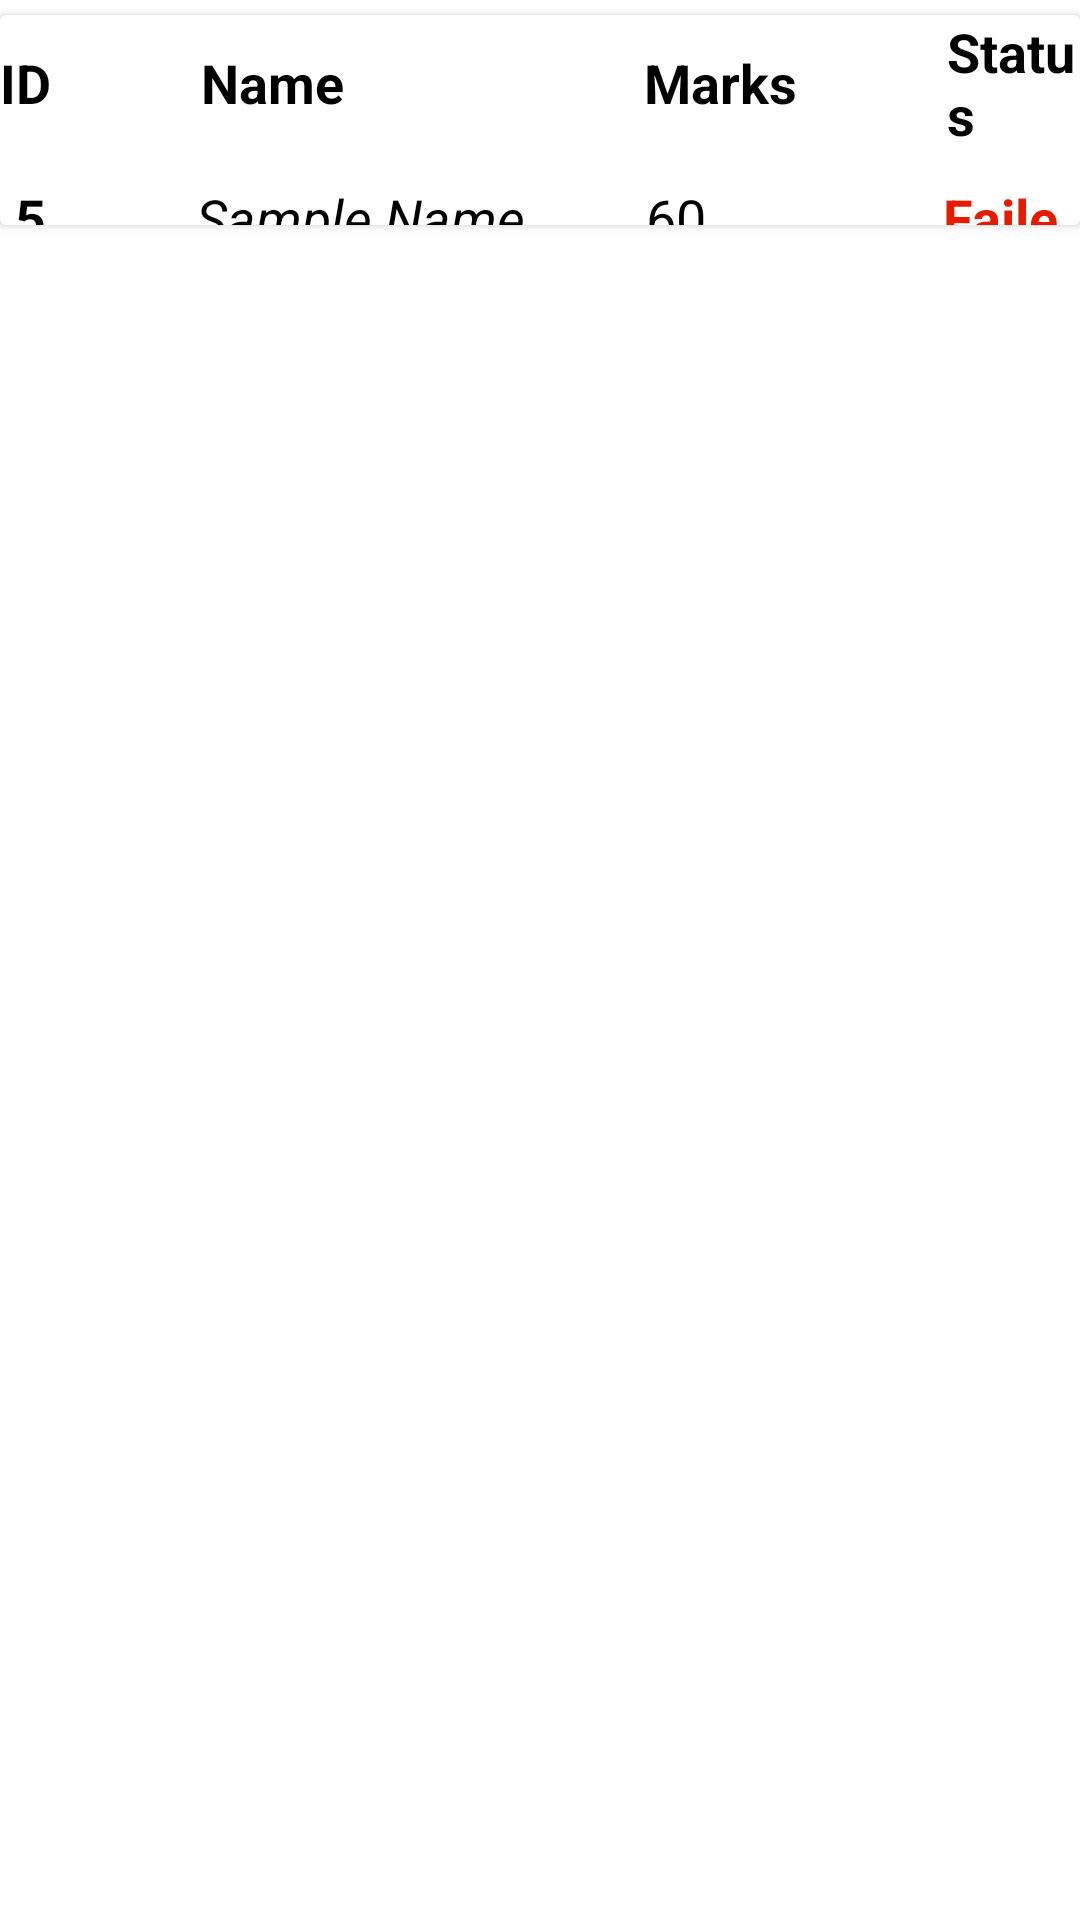

Android layout source for this screen:
<!-- AndroidManifest.xml: application theme Theme.KrishworksCodingRound -->
<!-- res/layout/sample_result_item.xml -->
<?xml version="1.0" encoding="utf-8"?>
<RelativeLayout xmlns:android="http://schemas.android.com/apk/res/android"
    android:layout_width="wrap_content"
    android:layout_height="wrap_content">
    <androidx.cardview.widget.CardView
        android:layout_width="match_parent"
        android:layout_height="70dp"
        android:layout_marginTop="5dp"
        android:layout_marginBottom="5dp">
        <LinearLayout
            android:layout_width="match_parent"
            android:layout_height="match_parent"
            android:orientation="vertical">
            <LinearLayout
                android:layout_width="wrap_content"
                android:layout_height="wrap_content"
                android:orientation="horizontal">
                <TextView
                    android:layout_width="wrap_content"
                    android:layout_height="wrap_content"
                    android:text="ID"
                    android:textSize="18dp"
                    android:textColor="@color/black"
                    android:textStyle="bold"
                    android:layout_gravity="center"/>

                <TextView
                    android:layout_width="wrap_content"
                    android:layout_height="wrap_content"
                    android:textSize="18dp"
                    android:layout_marginLeft="50dp"
                    android:text="Name"
                    android:textColor="@color/black"
                    android:textStyle="bold"
                    android:layout_gravity="center"/>

                <TextView
                    android:layout_width="wrap_content"
                    android:layout_height="wrap_content"
                    android:textSize="18dp"
                    android:layout_marginLeft="100dp"
                    android:text="Marks"
                    android:textColor="@color/black"
                    android:textStyle="bold"
                    android:layout_gravity="center"/>
                <TextView
                    android:layout_width="wrap_content"
                    android:layout_height="wrap_content"
                    android:textSize="18dp"
                    android:layout_marginLeft="50dp"
                    android:text="Status"
                    android:textColor="@color/black"
                    android:textStyle="bold"
                    android:layout_gravity="center"/>

            </LinearLayout>
            <LinearLayout
                android:layout_width="wrap_content"
                android:layout_height="wrap_content"
                android:orientation="horizontal"
                android:layout_marginTop="10dp">
                <TextView
                    android:layout_width="wrap_content"
                    android:layout_height="wrap_content"
                    android:text="5"
                    android:textColor="@color/black"
                    android:textStyle="bold"
                    android:id="@+id/id"
                    android:layout_gravity="center"
                    android:textSize="18dp"
                    android:gravity="center"
                    android:layout_marginLeft="5dp"/>

                <TextView
                    android:layout_width="150dp"
                    android:layout_height="wrap_content"
                    android:textColor="@color/black"
                    android:textStyle="italic"
                    android:layout_gravity="center"
                    android:textSize="18dp"
                    android:id="@+id/name"
                    android:text="Sample Name"
                    android:layout_marginLeft="50dp"/>

                <TextView
                    android:id="@+id/marks"
                    android:layout_width="99dp"
                    android:layout_height="wrap_content"
                    android:layout_gravity="center"
                    android:text="60"
                    android:textColor="@color/black"
                    android:textSize="18dp" />

                <TextView
                    android:layout_width="wrap_content"
                    android:layout_height="wrap_content"
                    android:layout_gravity="center"

                    android:text="PASSED"
                    android:textColor="#00E676"
                    android:textSize="18dp"
                    android:textStyle="bold"
                    android:id="@+id/pass"
                    android:visibility="gone"/>

                <TextView
                    android:layout_width="wrap_content"
                    android:layout_height="wrap_content"
                    android:layout_gravity="center"

                    android:text="Failed"
                    android:textColor="#E61B00"
                    android:textSize="18dp"
                    android:id="@+id/fail"
                    android:textStyle="bold"
                    android:visibility="visible" />

            </LinearLayout>

        </LinearLayout>

    </androidx.cardview.widget.CardView>

</RelativeLayout>
<!-- resources referenced by this layout -->
<resources>
  <color name="black">#FF000000</color>
  <style name="Theme.KrishworksCodingRound" parent="Theme.MaterialComponents.DayNight.NoActionBar">
          
          <item name="colorPrimary">@color/purple_500</item>
          <item name="colorPrimaryVariant">@color/purple_700</item>
          <item name="colorOnPrimary">@color/white</item>
          
          <item name="colorSecondary">@color/teal_200</item>
          <item name="colorSecondaryVariant">@color/teal_700</item>
          <item name="colorOnSecondary">@color/black</item>
          
          <item name="android:statusBarColor" tools:targetApi="l">?attr/colorPrimaryVariant</item>
          
      </style>
  <color name="purple_500">#FF6200EE</color>
  <color name="purple_700">#FF3700B3</color>
  <color name="white">#FFFFFFFF</color>
  <color name="teal_200">#FF03DAC5</color>
  <color name="teal_700">#FF018786</color>
</resources>
